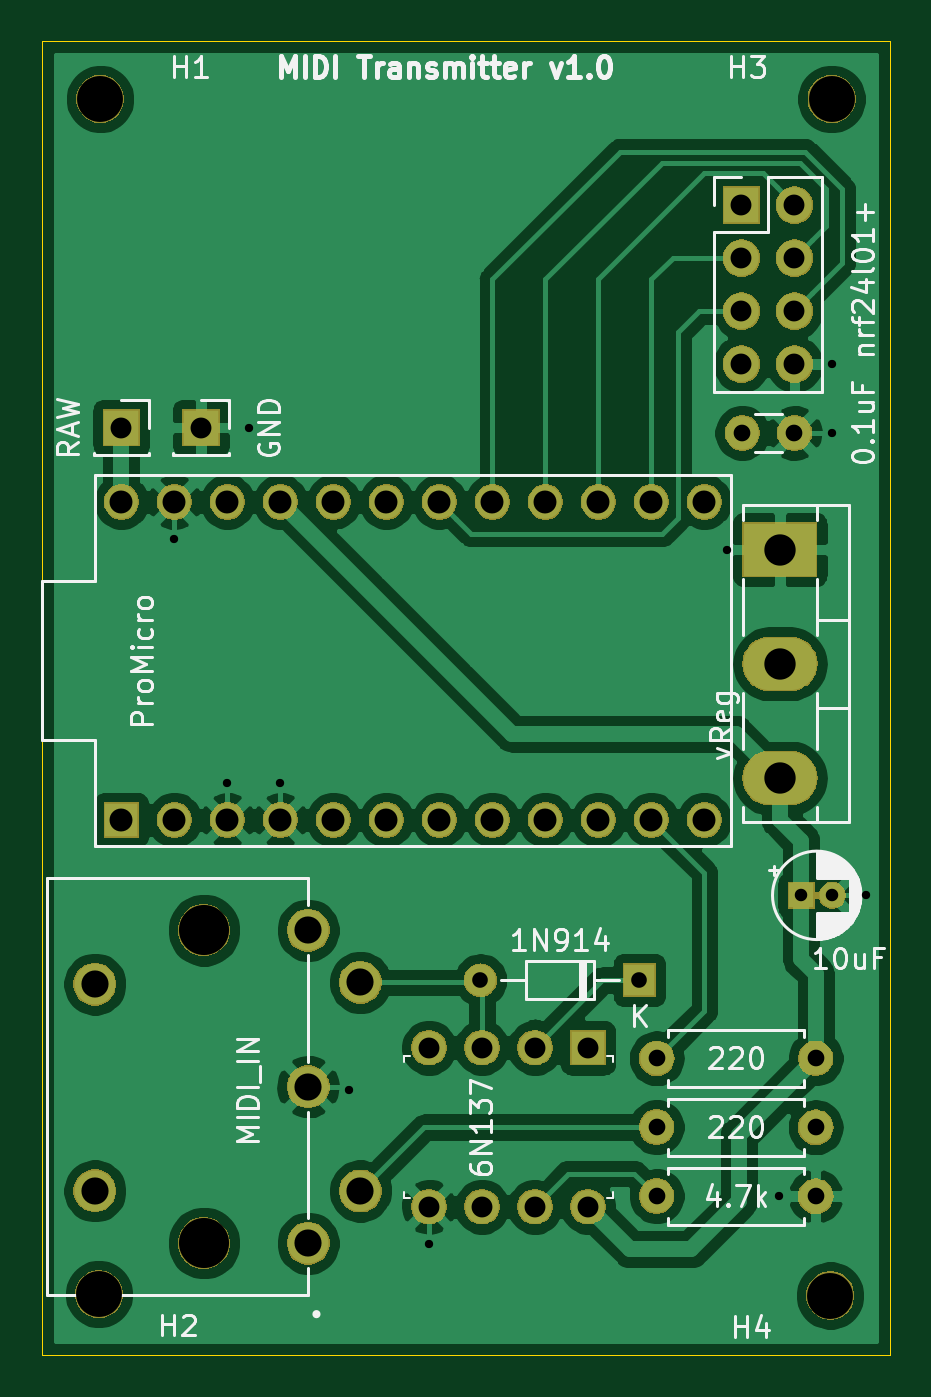
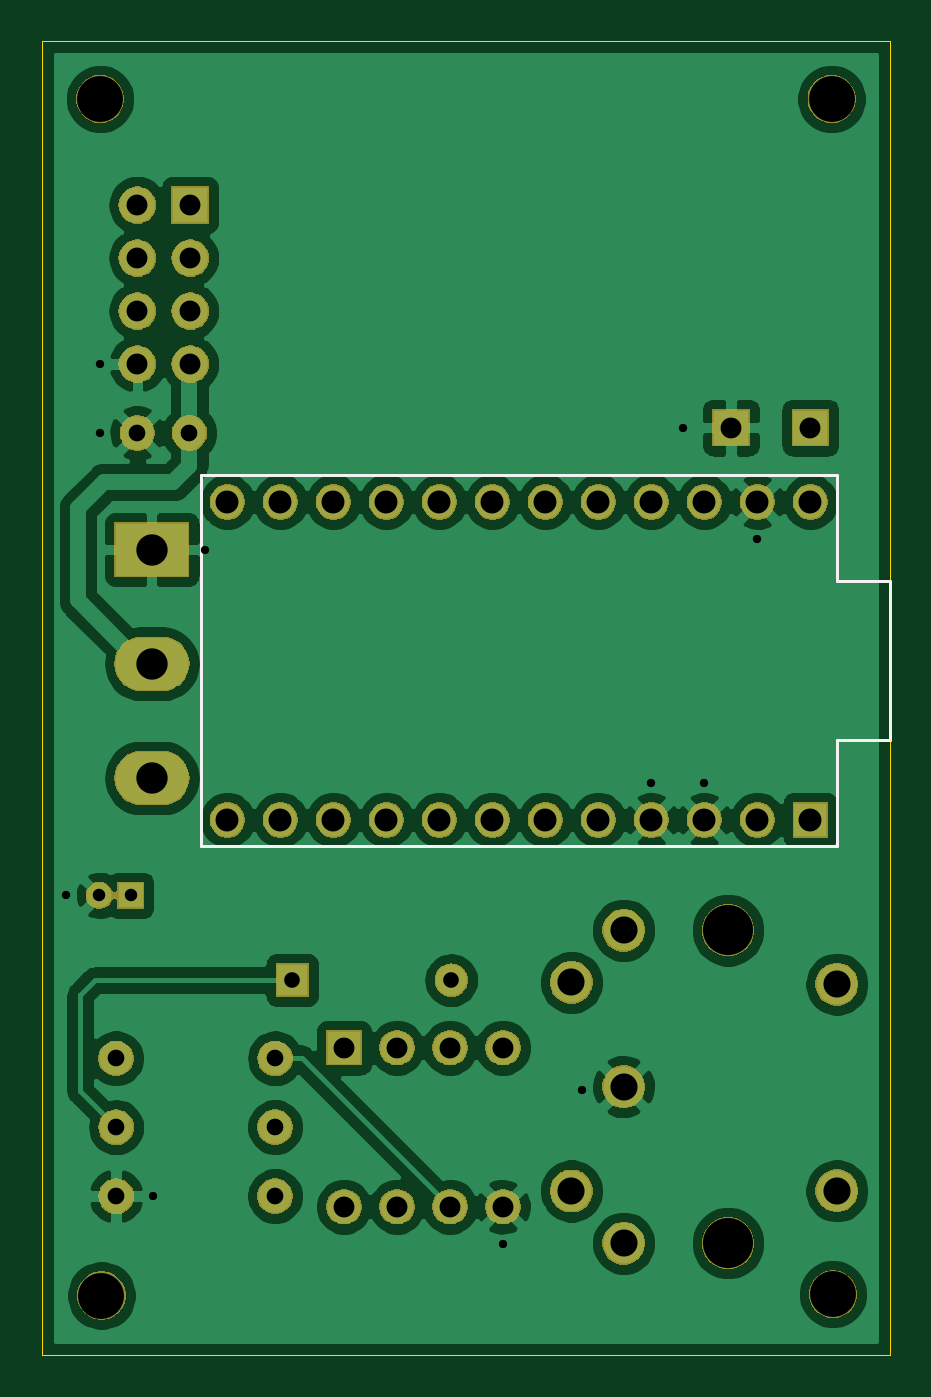
Circuit board: 9 layer files. Board 40.6 x 63.0 mm.
- bottom_copper: MIDI_TRANSMITTER-B_Cu.gbr (113109 bytes)
- bottom_mask: MIDI_TRANSMITTER-B_Mask.gbr (63388 bytes)
- bottom_silk: MIDI_TRANSMITTER-B_SilkS.gbr (935 bytes)
- outline: MIDI_TRANSMITTER-Edge_Cuts.gbr (905 bytes)
- top_copper: MIDI_TRANSMITTER-F_Cu.gbr (110452 bytes)
- top_mask: MIDI_TRANSMITTER-F_Mask.gbr (63388 bytes)
- top_silk: MIDI_TRANSMITTER-F_SilkS.gbr (30454 bytes)
- drill: MIDI_TRANSMITTER-NPTH.drl (416 bytes)
- drill: MIDI_TRANSMITTER-PTH.drl (1350 bytes)

=== bottom_copper: MIDI_TRANSMITTER-B_Cu.gbr (113109 bytes, source omitted) ===
=== bottom_mask: MIDI_TRANSMITTER-B_Mask.gbr (63388 bytes, source omitted) ===
=== bottom_silk: MIDI_TRANSMITTER-B_SilkS.gbr ===
G04 #@! TF.GenerationSoftware,KiCad,Pcbnew,(5.1.4-0-10_14)*
G04 #@! TF.CreationDate,2020-01-13T15:42:18-06:00*
G04 #@! TF.ProjectId,MIDI_TRANSMITTER,4d494449-5f54-4524-914e-534d49545445,rev?*
G04 #@! TF.SameCoordinates,Original*
G04 #@! TF.FileFunction,Legend,Bot*
G04 #@! TF.FilePolarity,Positive*
%FSLAX46Y46*%
G04 Gerber Fmt 4.6, Leading zero omitted, Abs format (unit mm)*
G04 Created by KiCad (PCBNEW (5.1.4-0-10_14)) date 2020-01-13 15:42:18*
%MOMM*%
%LPD*%
G04 APERTURE LIST*
%ADD10C,0.150000*%
G04 APERTURE END LIST*
D10*
X114300000Y-70866000D02*
X144780000Y-70866000D01*
X114300000Y-75946000D02*
X114300000Y-70866000D01*
X111760000Y-75946000D02*
X114300000Y-75946000D01*
X111760000Y-83566000D02*
X111760000Y-75946000D01*
X114300000Y-83566000D02*
X111760000Y-83566000D01*
X114300000Y-88646000D02*
X114300000Y-83566000D01*
X144780000Y-88646000D02*
X114300000Y-88646000D01*
X144780000Y-70866000D02*
X144780000Y-88646000D01*
M02*

=== outline: MIDI_TRANSMITTER-Edge_Cuts.gbr ===
G04 #@! TF.GenerationSoftware,KiCad,Pcbnew,(5.1.4-0-10_14)*
G04 #@! TF.CreationDate,2020-01-13T15:42:18-06:00*
G04 #@! TF.ProjectId,MIDI_TRANSMITTER,4d494449-5f54-4524-914e-534d49545445,rev?*
G04 #@! TF.SameCoordinates,Original*
G04 #@! TF.FileFunction,Profile,NP*
%FSLAX46Y46*%
G04 Gerber Fmt 4.6, Leading zero omitted, Abs format (unit mm)*
G04 Created by KiCad (PCBNEW (5.1.4-0-10_14)) date 2020-01-13 15:42:18*
%MOMM*%
%LPD*%
G04 APERTURE LIST*
%ADD10C,0.050000*%
G04 APERTURE END LIST*
D10*
X111760000Y-50038000D02*
X111760000Y-52070000D01*
X152400000Y-50038000D02*
X152400000Y-52070000D01*
X111760000Y-52070000D02*
X111760000Y-53340000D01*
X152400000Y-52070000D02*
X152400000Y-53340000D01*
X111760000Y-113030000D02*
X111760000Y-53340000D01*
X152400000Y-113030000D02*
X111760000Y-113030000D01*
X152400000Y-53340000D02*
X152400000Y-113030000D01*
X111760000Y-50038000D02*
X152400000Y-50038000D01*
M02*

=== top_copper: MIDI_TRANSMITTER-F_Cu.gbr (110452 bytes, source omitted) ===
=== top_mask: MIDI_TRANSMITTER-F_Mask.gbr (63388 bytes, source omitted) ===
=== top_silk: MIDI_TRANSMITTER-F_SilkS.gbr (30454 bytes, source omitted) ===
=== drill: MIDI_TRANSMITTER-NPTH.drl ===
M48
; DRILL file {KiCad (5.1.4-0-10_14)} date Monday, January 13, 2020 at 03:42:22 PM
; FORMAT={-:-/ absolute / inch / decimal}
; #@! TF.CreationDate,2020-01-13T15:42:22-06:00
; #@! TF.GenerationSoftware,Kicad,Pcbnew,(5.1.4-0-10_14)
; #@! TF.FileFunction,NonPlated,1,2,NPTH
FMAT,2
INCH
T1C0.0866
T2C0.0945
%
G90
G05
T1
X4.5075Y-4.335
X5.89Y-2.08
X4.51Y-2.08
X5.8875Y-4.3375
T2
X4.7055Y-3.6483
X4.7055Y-4.2388
T0
M30

=== drill: MIDI_TRANSMITTER-PTH.drl ===
M48
; DRILL file {KiCad (5.1.4-0-10_14)} date Monday, January 13, 2020 at 03:42:22 PM
; FORMAT={-:-/ absolute / inch / decimal}
; #@! TF.CreationDate,2020-01-13T15:42:22-06:00
; #@! TF.GenerationSoftware,Kicad,Pcbnew,(5.1.4-0-10_14)
; #@! TF.FileFunction,Plated,1,2,PTH
FMAT,2
INCH
T1C0.0157
T2C0.0236
T3C0.0295
T4C0.0315
T5C0.0394
T6C0.0433
T7C0.0512
T8C0.0591
%
G90
G05
T1
X4.65Y-2.91
X4.75Y-3.37
X4.79Y-2.7
X4.85Y-3.37
X4.98Y-3.95
X5.13Y-4.24
X5.6925Y-2.93
X5.79Y-4.15
X5.89Y-2.58
X5.89Y-2.71
X5.955Y-3.5825
T2
X5.8325Y-3.5825
X5.8916Y-3.5825
T3
X5.2275Y-3.7425
X5.5275Y-3.7425
T4
X5.7216Y-2.71
X5.82Y-2.71
X5.56Y-3.89
X5.86Y-3.89
X5.56Y-4.15
X5.86Y-4.15
X5.56Y-4.02
X5.86Y-4.02
T5
X4.55Y-2.7
X4.7Y-2.7
X5.13Y-3.87
X5.13Y-4.17
X5.23Y-3.87
X5.23Y-4.17
X5.33Y-3.87
X5.33Y-4.17
X5.43Y-3.87
X5.43Y-4.17
X5.72Y-2.28
X5.72Y-2.38
X5.72Y-2.48
X5.72Y-2.58
X5.82Y-2.28
X5.82Y-2.38
X5.82Y-2.48
X5.82Y-2.58
T6
X4.55Y-2.84
X4.55Y-3.44
X4.65Y-2.84
X4.65Y-3.44
X4.75Y-2.84
X4.75Y-3.44
X4.85Y-2.84
X4.85Y-3.44
X4.95Y-2.84
X4.95Y-3.44
X5.05Y-2.84
X5.05Y-3.44
X5.15Y-2.84
X5.15Y-3.44
X5.25Y-2.84
X5.25Y-3.44
X5.35Y-2.84
X5.35Y-3.44
X5.45Y-2.84
X5.45Y-3.44
X5.55Y-2.84
X5.55Y-3.44
X5.65Y-2.84
X5.65Y-3.44
T7
X4.5Y-3.75
X4.5Y-4.14
X4.9024Y-3.6483
X4.9024Y-3.9435
X4.9024Y-4.2388
X5.0008Y-3.7467
X5.0008Y-4.1404
T8
X5.7925Y-2.93
X5.7925Y-3.1456
X5.7925Y-3.3611
T0
M30

